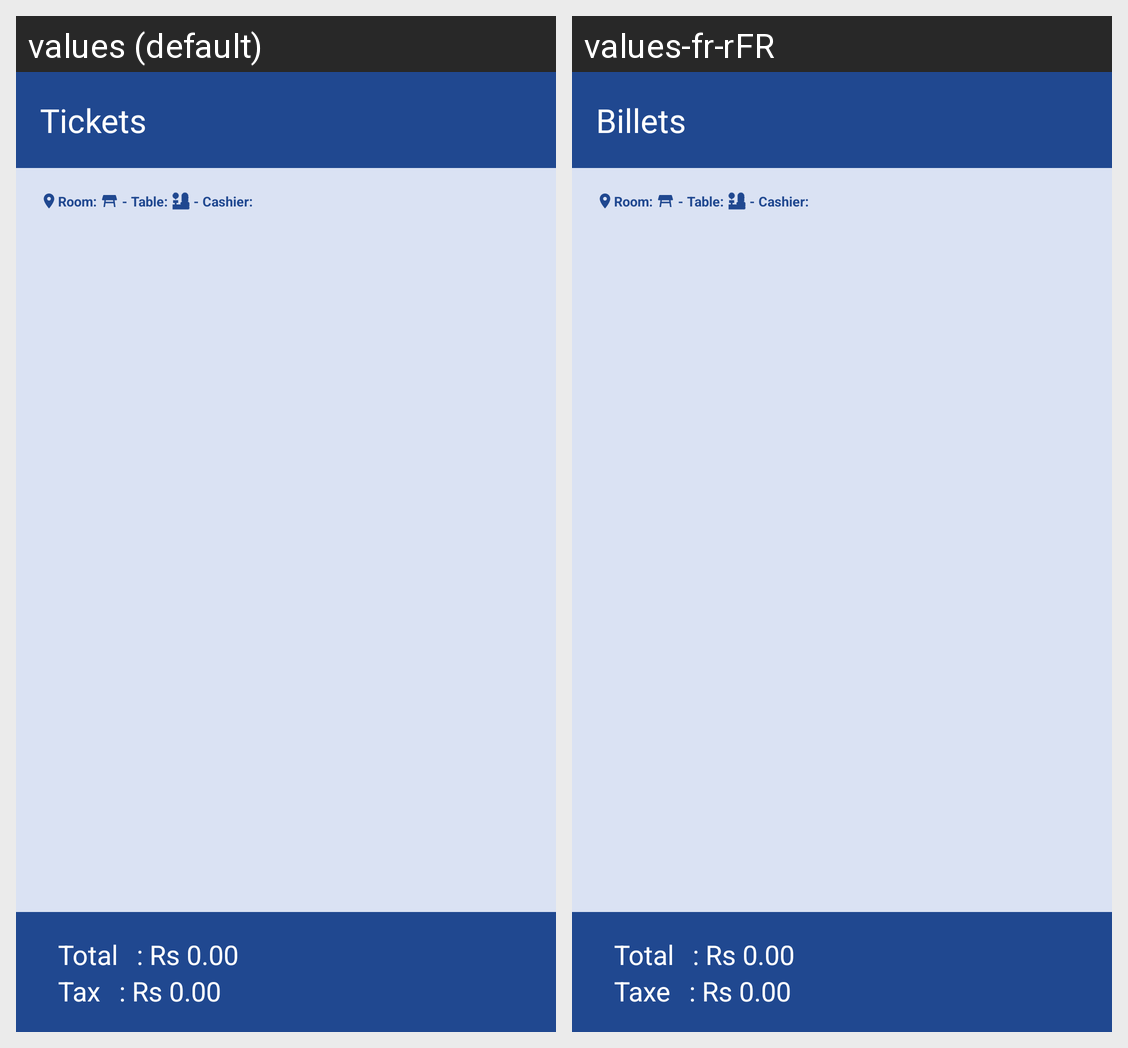

Strings drawn on this Android screen and how each of the app's shown locales translates them:
Android screen res/layout/ticket_fragment.xml rendered under 2 locales, left to right: values (default), values-fr-rFR. Device: Nexus 5 (rendered at 1080×1920; each locale shown at half size, 540×960, under a caption strip naming it); theme Theme.AccessaPOS.
Strings drawn on this screen, with the default value and each locale's value (text and hints the layout hard-codes, and strings that could not be matched under every locale, appear in the picture but are not listed):

Tickets
  values: Tickets
  values-fr-rFR: Billets

tax
  values: Tax
  values-fr-rFR: Taxe

Total
  values: Total
  values-fr-rFR: Total
